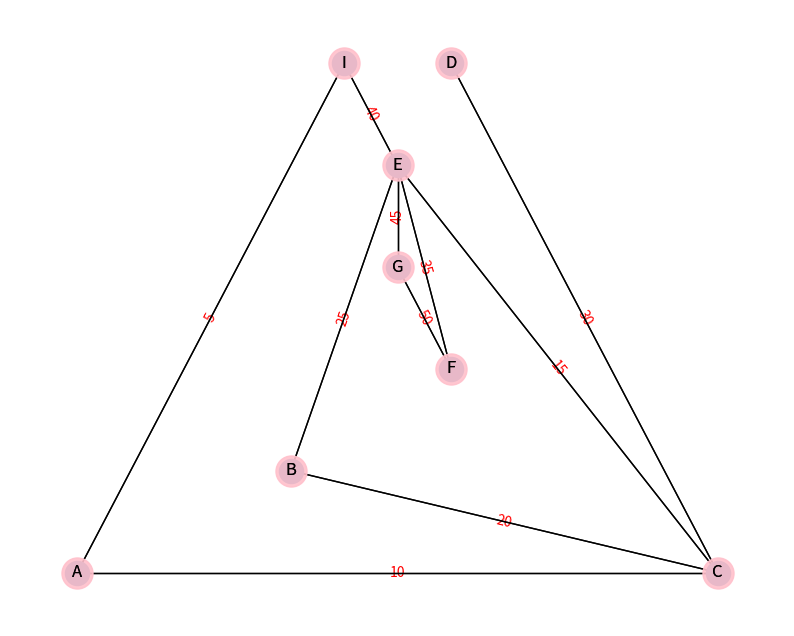

Here is the Python script that generated this plot:
import matplotlib.pyplot as plt
import networkx as nx
seed = 55
# Use seed for reproducibility
G = nx.Graph()
plt.figure(figsize=(10, 8))
# Add nodes
G.add_nodes_from(["A","B","C","D","E","F","G"])
# Add self-loops to the remaining nodes
edgelist = [("A","C"),("A","I"),("C","B"),("C","E"),("C","D"),("B","E"),("I","E"),("E","F"),("F","G"),("G","E")]
G.add_edges_from(edgelist)
pos = nx.planar_layout(G)  # Seed for reproducible layout
nx.draw_networkx_edge_labels(
    G, pos,
    edge_labels={("A","C"):10,("A","I"):5,("C","B"):20,("C","E"):15,("C","D"):30,("B","E"):25,("I","E"):40,("E","F"):35,("F","G"):50,("G","E"):45},
    font_color='red'
)
nx.draw(G, pos=pos,with_labels=True)
nx.draw(
    G, pos, edge_color='black', width=1, linewidths=1,
    node_size=500, node_color='pink', alpha=0.9,
    with_labels=True)

plt.show()
